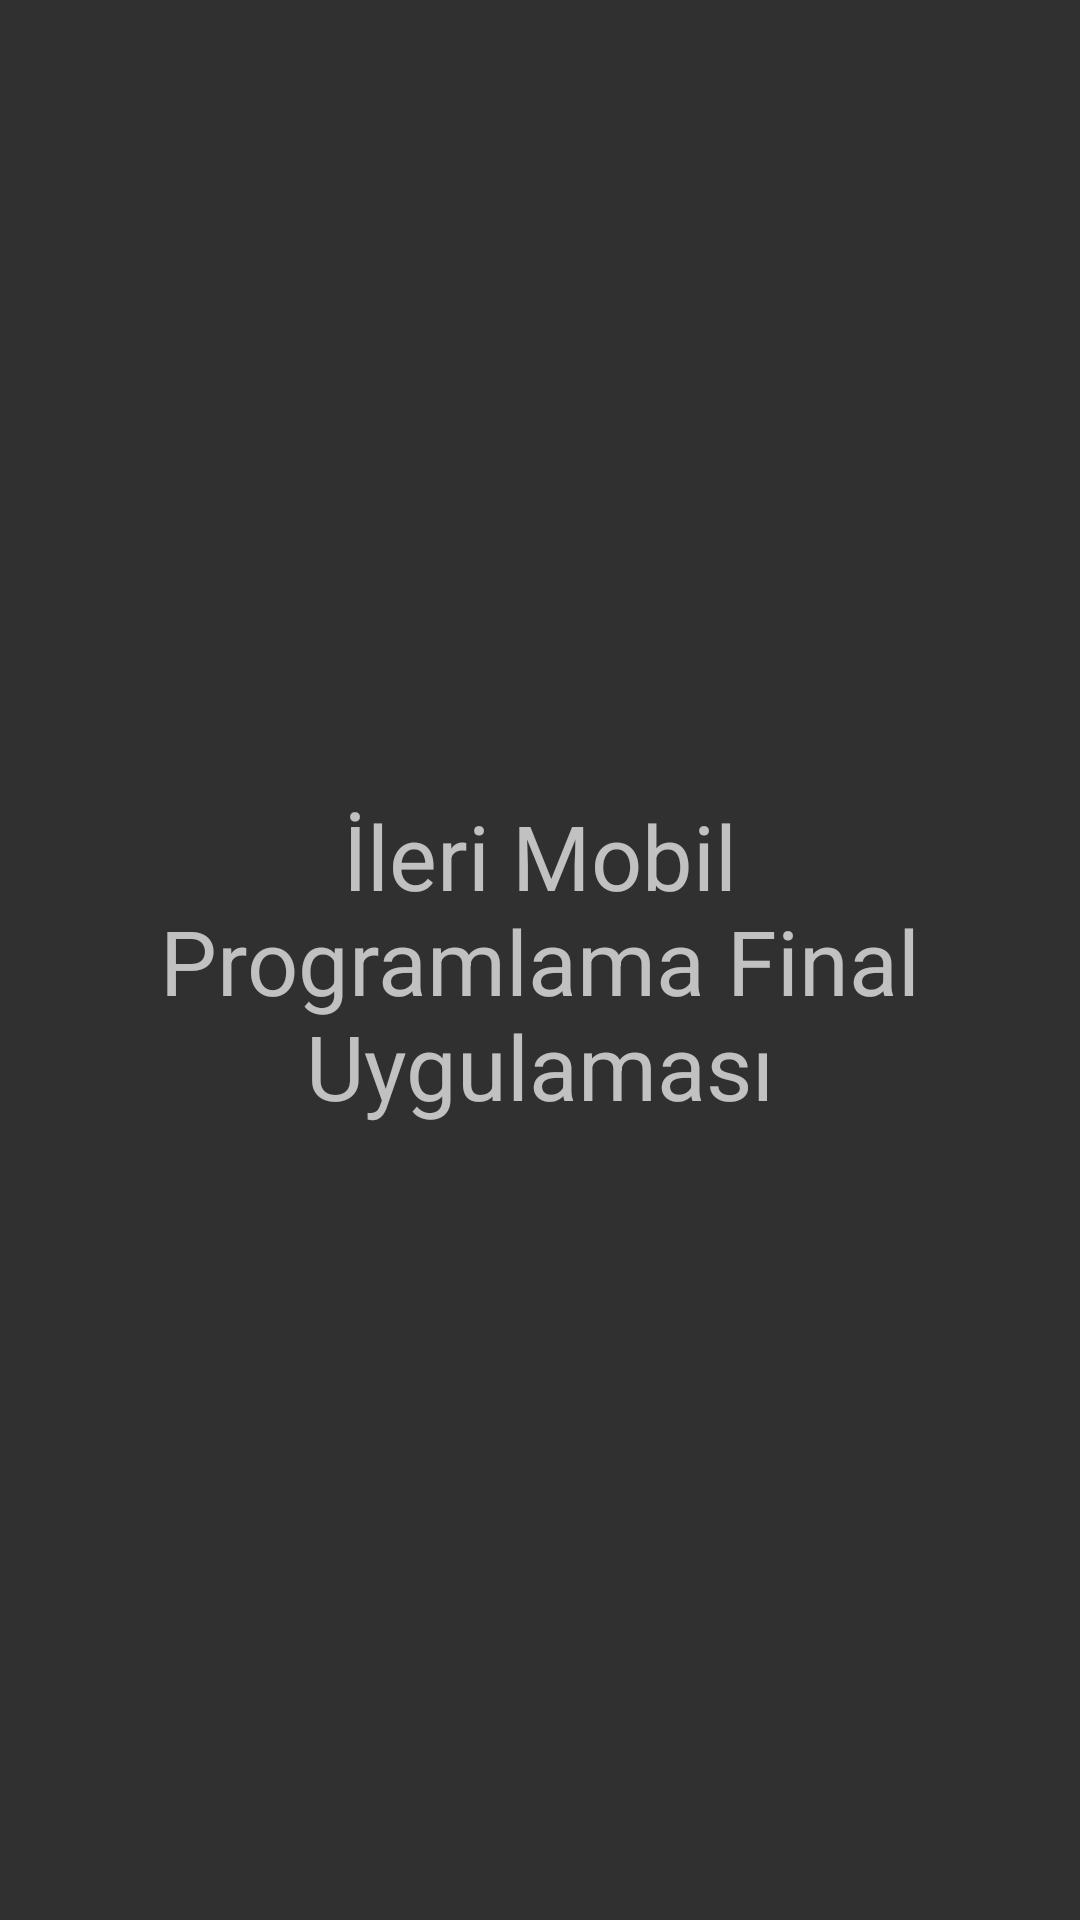

Here is an Android app screen rendered from its layout file. Give the layout XML and the strings, colors and styles it references.
<!-- AndroidManifest.xml: activity theme Theme.AppCompat.NoActionBar -->
<!-- res/layout/activity_splash_screen.xml -->
<?xml version="1.0" encoding="utf-8"?>
<androidx.constraintlayout.widget.ConstraintLayout xmlns:android="http://schemas.android.com/apk/res/android"
    xmlns:app="http://schemas.android.com/apk/res-auto"
    xmlns:tools="http://schemas.android.com/tools"
    android:layout_width="match_parent"
    android:layout_height="match_parent"
    android:padding="20dp"
    tools:context=".SplashScreenActivity">

    <TextView
        android:layout_width="wrap_content"
        android:layout_height="wrap_content"
        android:text="İleri Mobil Programlama Final Uygulaması"
        android:textAlignment="center"
        android:textSize="30sp"
        app:layout_constraintBottom_toBottomOf="parent"
        app:layout_constraintLeft_toLeftOf="parent"
        app:layout_constraintRight_toRightOf="parent"
        app:layout_constraintTop_toTopOf="parent" />

</androidx.constraintlayout.widget.ConstraintLayout>
<!-- resources referenced by this layout -->
<resources>

</resources>
